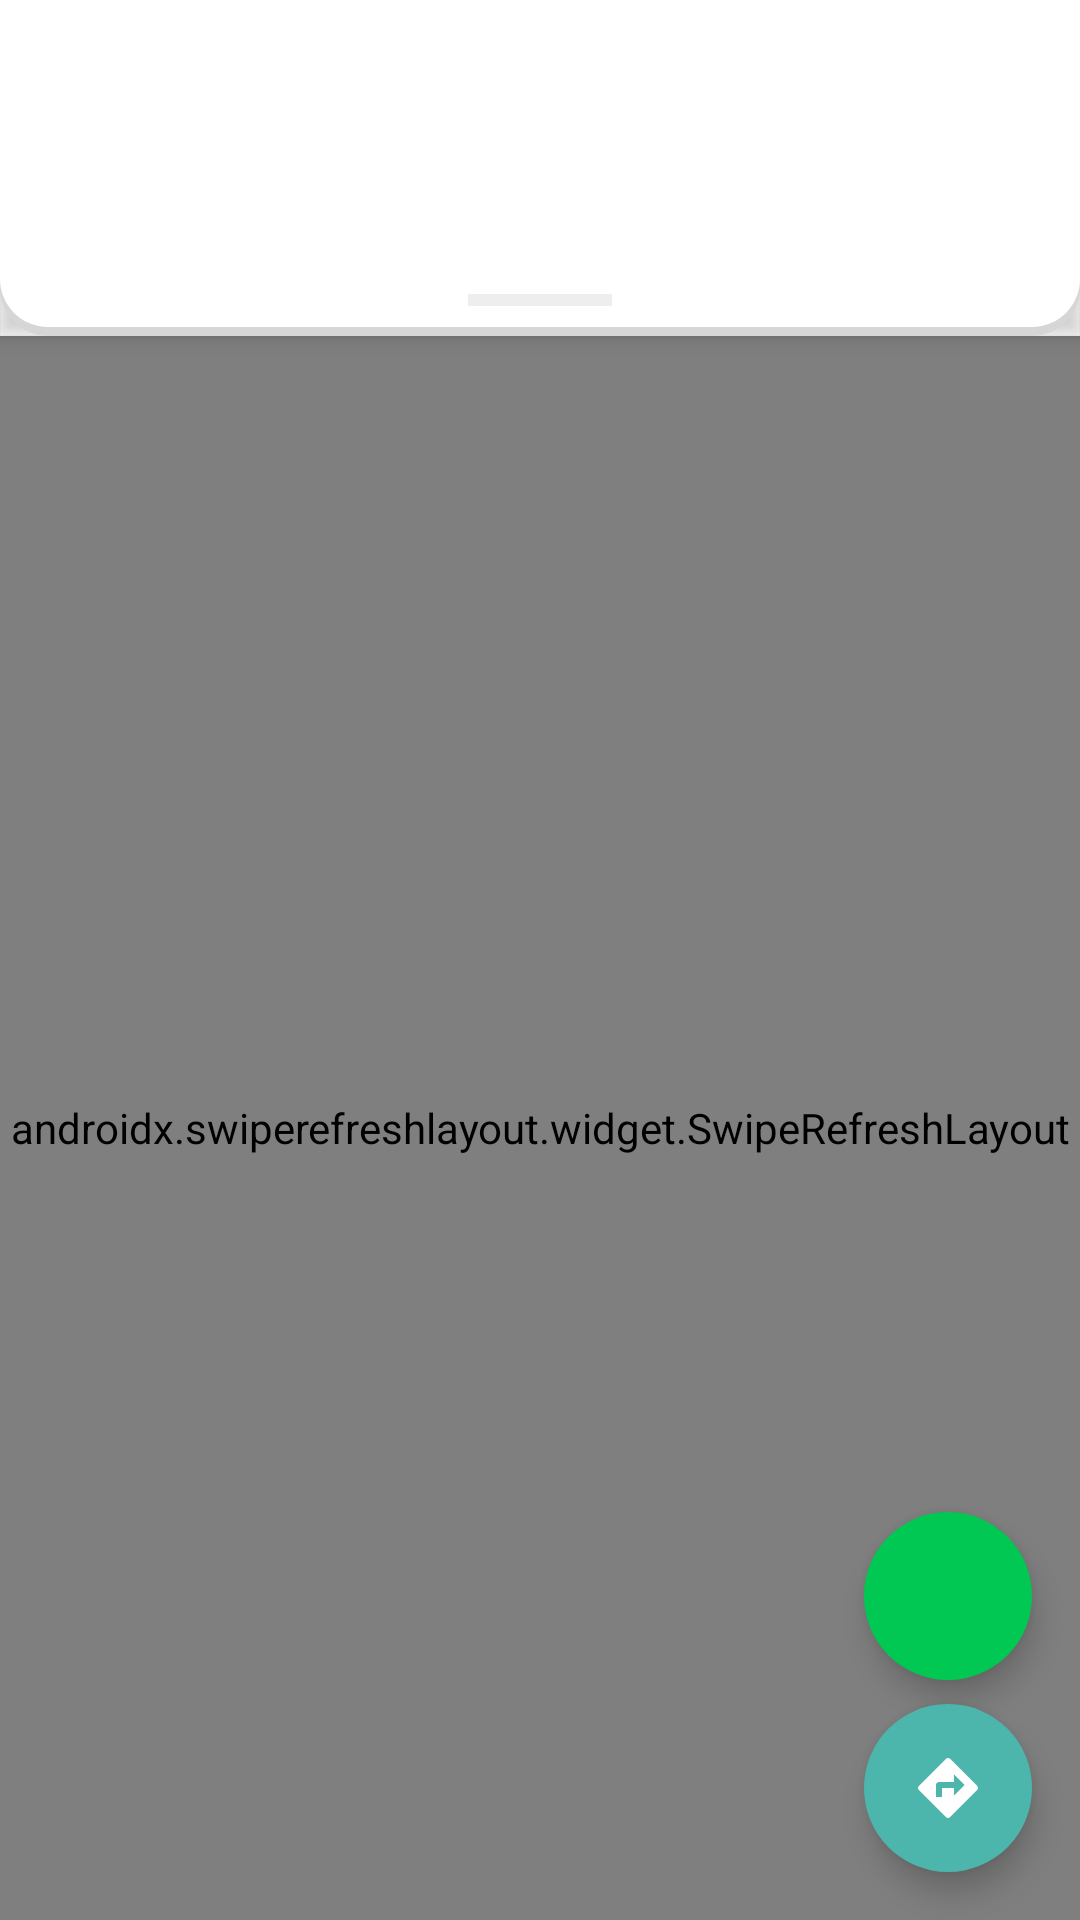

The Android layout XML behind this screen, and the referenced resources:
<!-- AndroidManifest.xml: application theme AppTheme -->
<!-- res/layout/fragment_route_schedule.xml -->
<?xml version="1.0" encoding="utf-8"?>
<androidx.coordinatorlayout.widget.CoordinatorLayout xmlns:android="http://schemas.android.com/apk/res/android"
    xmlns:app="http://schemas.android.com/apk/res-auto"
    android:id="@+id/cl_route_schedule_content"
    android:layout_width="match_parent"
    android:layout_height="match_parent"
    android:background="?colorSurface">

    <com.google.android.material.appbar.AppBarLayout
        android:id="@+id/appbar"
        android:layout_width="match_parent"
        android:layout_height="wrap_content"
        android:visibility="visible"
        android:elevation="4dp"
        android:background="@drawable/bg_top_sheet"
        app:expanded="false">

        <com.google.android.material.appbar.CollapsingToolbarLayout
            android:layout_width="match_parent"
            android:layout_height="match_parent"
            android:animateLayoutChanges="true"
            android:background="?colorPrimary"
            app:contentScrim="?colorPrimary"
            app:expandedTitleTextAppearance="@style/TextAppearance.AppCompat.Title"
            app:layout_scrollFlags="scroll|exitUntilCollapsed|snap"
            app:titleEnabled="false">

            <include
                layout="@layout/view_direction"
                android:layout_width="match_parent"
                android:layout_height="wrap_content"
                android:scaleType="centerCrop"
                app:layout_collapseMode="parallax" />

            <include layout="@layout/view_toolbar"
                android:id="@+id/toolbar"
                android:layout_width="match_parent"
                android:layout_height="?attr/actionBarSize"
                app:layout_collapseMode="pin" />

        </com.google.android.material.appbar.CollapsingToolbarLayout>

        <LinearLayout
            android:layout_width="match_parent"
            android:layout_height="wrap_content"
            android:orientation="vertical">

            <androidx.recyclerview.widget.RecyclerView
                android:id="@+id/rv_calendar"
                android:layout_width="match_parent"
                android:layout_height="wrap_content"
                android:layout_gravity="center_horizontal"
                android:background="?colorPrimary"
                android:padding="16dp" />

            <FrameLayout
                android:layout_width="match_parent"
                android:layout_height="24dp">

                <View
                    android:layout_width="48dp"
                    android:layout_height="4dp"
                    android:background="?colorPrimaryVariant"
                    android:layout_gravity="center_vertical|center_horizontal"
                    android:clickable="true"
                    android:focusable="true" />
            </FrameLayout>
        </LinearLayout>
    </com.google.android.material.appbar.AppBarLayout>

    <androidx.swiperefreshlayout.widget.SwipeRefreshLayout
        android:id="@+id/srl_route_schedule"
        app:layout_behavior="@string/appbar_scrolling_view_behavior"
        android:layout_width="match_parent"
        android:layout_height="match_parent"
        android:background="?colorSurface">

        <com.kennyc.view.MultiStateView
            android:id="@+id/msv_route_schedule"
            android:layout_width="match_parent"
            android:layout_height="match_parent"
            android:animateLayoutChanges="true"
            app:msv_errorView="@layout/view_empty_route_schedule"
            app:msv_emptyView="@layout/view_empty_route_schedule"
            app:msv_loadingView="@layout/view_loading"
            app:msv_viewState="empty">

            <androidx.recyclerview.widget.RecyclerView
                android:id="@+id/rv_route_schedule"
                android:layout_width="match_parent"
                android:layout_height="match_parent"
                android:clipToPadding="false"
                android:padding="8dp"
                android:background="?colorBackground" />
        </com.kennyc.view.MultiStateView>
    </androidx.swiperefreshlayout.widget.SwipeRefreshLayout>

    <com.google.android.material.floatingactionbutton.FloatingActionButton
        android:id="@+id/fab_route_direction"
        android:layout_width="wrap_content"
        android:layout_height="wrap_content"
        android:layout_gravity="end|bottom"
        android:layout_margin="16dp"
        android:src="@drawable/ic_direction_light_24dp"
        app:tint="@color/colorPrimary"
        app:backgroundTint="?colorAccent"
        app:borderWidth="0dp"
        app:elevation="6dp" />

    <View
        android:id="@+id/dummy"
        android:layout_width="1dp"
        android:layout_height="16dp"
        app:layout_anchor="@id/fab_route_direction"
        app:layout_anchorGravity="top|right|end" />

    <com.google.android.material.floatingactionbutton.FloatingActionButton
        android:id="@+id/fab_jump_top"
        android:layout_width="wrap_content"
        android:layout_height="wrap_content"
        android:layout_gravity="end|top"
        android:layout_margin="16dp"
        android:src="@drawable/ic_arrow_top_light_24dp"
        app:tint="@color/colorPrimary"
        app:backgroundTint="?colorGreen"
        app:layout_anchor="@id/dummy"
        app:layout_anchorGravity="top|right|end"
        app:borderWidth="0dp"
        app:elevation="6dp" />

</androidx.coordinatorlayout.widget.CoordinatorLayout>
<!-- res/layout/view_direction.xml (included above) -->
<?xml version="1.0" encoding="utf-8"?>
<LinearLayout xmlns:android="http://schemas.android.com/apk/res/android"
    android:layout_width="match_parent"
    android:layout_height="wrap_content"
    android:layout_gravity="center_horizontal"
    android:background="?colorPrimary"
    android:orientation="vertical"
    android:paddingTop="?android:actionBarSize">

    <RelativeLayout
        android:id="@+id/layout_direction"
        android:layout_width="match_parent"
        android:layout_height="wrap_content"
        android:layout_margin="16dp"
        android:background="@drawable/bg_route_direction"
        android:padding="1dp">

        <LinearLayout
            android:id="@+id/layout_dep_bus_stop"
            android:layout_width="match_parent"
            android:layout_height="wrap_content"
            android:orientation="horizontal">

            <com.google.android.material.textfield.TextInputLayout
                style="@style/Widget.AppTheme.TextInputLayout.FilledBox.Dense"
                android:layout_width="match_parent"
                android:layout_height="wrap_content"
                android:background="@drawable/bg_dep_field"
                android:paddingStart="12dp"
                android:paddingEnd="12dp">

                <com.google.android.material.textfield.TextInputEditText
                    android:id="@+id/et_dep_city"
                    style="@style/Widget.AppTheme.TextInputEditText.FilledBox"
                    android:layout_width="match_parent"
                    android:layout_height="wrap_content"
                    android:hint="@string/label_departure" />
            </com.google.android.material.textfield.TextInputLayout>
        </LinearLayout>

        <View
            android:layout_width="match_parent"
            android:layout_height="2dp"
            android:layout_centerInParent="true"
            android:background="?colorPrimaryVariant" />

        <LinearLayout
            android:id="@+id/layout_arr_bus_stop"
            android:layout_width="match_parent"
            android:layout_height="wrap_content"
            android:layout_below="@id/layout_dep_bus_stop"
            android:orientation="horizontal">

            <com.google.android.material.textfield.TextInputLayout
                style="@style/Widget.AppTheme.TextInputLayout.FilledBox.Dense"
                android:layout_width="match_parent"
                android:layout_height="wrap_content"
                android:background="@drawable/bg_arr_field"
                android:paddingStart="12dp"
                android:paddingEnd="12dp">

                <com.google.android.material.textfield.TextInputEditText
                    android:id="@+id/et_arr_city"
                    style="@style/Widget.AppTheme.TextInputEditText.FilledBox"
                    android:layout_width="match_parent"
                    android:layout_height="wrap_content"
                    android:hint="@string/label_arrival" />
            </com.google.android.material.textfield.TextInputLayout>
        </LinearLayout>

        <FrameLayout
            android:layout_width="48dp"
            android:layout_height="48dp"
            android:layout_alignParentEnd="true"
            android:layout_centerInParent="true"
            android:layout_marginEnd="16dp"
            android:background="@drawable/bg_swap_direction">

            <ImageButton
                android:id="@+id/ib_swap_direction"
                android:layout_width="match_parent"
                android:layout_height="match_parent"
                android:layout_gravity="center_horizontal|center_vertical"
                android:background="@null"
                android:clickable="true"
                android:focusable="true"
                android:src="@drawable/ic_swap_dark_24dp"
                android:tint="?colorIconPrimary" />
        </FrameLayout>
    </RelativeLayout>
</LinearLayout>
<!-- res/layout/view_toolbar.xml (included above) -->
<?xml version="1.0" encoding="utf-8"?>
<androidx.appcompat.widget.Toolbar xmlns:android="http://schemas.android.com/apk/res/android"
    android:id="@+id/toolbar_view"
    android:layout_width="match_parent"
    android:layout_height="?attr/actionBarSize"
    android:background="?colorPrimary"
    android:colorControlNormal="@color/colorOnSurface">

    <LinearLayout
        android:layout_width="wrap_content"
        android:layout_height="match_parent"
        android:weightSum="2"
        android:orientation="vertical"
        android:animateLayoutChanges="true"
        android:gravity="center_vertical|center_horizontal"
        android:layout_gravity="center_vertical|center_horizontal">

        <TextView
            android:id="@+id/tv_toolbar_title"
            android:layout_width="wrap_content"
            android:layout_height="match_parent"
            android:layout_weight="1"
            android:gravity="center_vertical"
            android:textAppearance="?textAppearanceHeadline6" />

        <TextView
            android:id="@+id/tv_toolbar_subtitle"
            android:layout_width="wrap_content"
            android:layout_height="match_parent"
            android:layout_weight="1"
            android:textAppearance="?textAppearanceBody2"
            android:maxEms="10"
            android:ellipsize="end"
            android:singleLine="true"
            android:visibility="visible" />
    </LinearLayout>
</androidx.appcompat.widget.Toolbar>
<!-- res/layout/view_empty_route_schedule.xml (included above) -->
<?xml version="1.0" encoding="utf-8"?>
<RelativeLayout xmlns:android="http://schemas.android.com/apk/res/android"
    android:id="@+id/layout_empty"
    android:layout_width="match_parent"
    android:layout_height="match_parent"
    android:background="?colorSurface"
    android:paddingTop="32dp"
    android:gravity="center_horizontal">

    <ImageView
        android:id="@+id/iv_empty"
        android:layout_width="wrap_content"
        android:layout_height="wrap_content"
        android:layout_centerHorizontal="true"
        android:adjustViewBounds="true"
        android:scaleType="fitCenter"
        android:padding="8dp"
        android:src="@drawable/ic_empty_route_schedule" />

    <TextView
        android:id="@+id/tv_empty_title"
        android:layout_width="wrap_content"
        android:layout_height="wrap_content"
        android:layout_below="@id/iv_empty"
        android:layout_centerHorizontal="true"
        android:layout_margin="4dp"
        android:textAppearance="?textAppearanceHeadline6"
        android:text="@string/empty_route_schedule_title" />

    <TextView
        android:id="@+id/tv_empty_subtitle"
        android:layout_width="wrap_content"
        android:layout_height="wrap_content"
        android:layout_below="@id/tv_empty_title"
        android:layout_margin="4dp"
        android:layout_centerHorizontal="true"
        android:textAppearance="?textAppearanceBody2"
        android:text="@string/empty_route_schedule_message" />

    <com.google.android.material.button.MaterialButton
        android:id="@+id/btn_empty_action"
        style="@style/Widget.AppTheme.Button.UnelevatedButton"
        android:layout_width="wrap_content"
        android:layout_height="wrap_content"
        android:layout_below="@id/tv_empty_subtitle"
        android:layout_margin="8dp"
        android:layout_centerHorizontal="true"
        android:text="@string/empty_route_schedule_button" />
</RelativeLayout>
<!-- res/layout/view_loading.xml (included above) -->
<?xml version="1.0" encoding="utf-8"?>
<RelativeLayout xmlns:android="http://schemas.android.com/apk/res/android"
    android:id="@+id/layout_loading"
    android:layout_width="match_parent"
    android:layout_height="match_parent"
    android:background="?colorSurface"
    android:gravity="center">

    <ProgressBar
        android:id="@+id/progress_loading"
        android:layout_width="wrap_content"
        android:layout_height="wrap_content"
        android:indeterminateTint="?colorAccent"
        android:indeterminate="true" />
</RelativeLayout>
<!-- resources referenced by this layout -->
<resources>
  <color name="colorOnSurface">#121212</color>
  <color name="colorPrimary">#FFFFFF</color>
  <string name="empty_route_schedule_button">Departure cities</string>
  <string name="empty_route_schedule_message">Try to change a route or a date</string>
  <string name="empty_route_schedule_title">No schedule found</string>
  <string name="label_arrival">To</string>
  <string name="label_departure">From</string>
  <style name="Widget.AppTheme.TextInputLayout.FilledBox.Dense" parent="@style/Widget.MaterialComponents.TextInputLayout.FilledBox.Dense">
          <item name="boxStrokeWidth">0dp</item>
          <item name="boxBackgroundColor">@android:color/transparent</item>
      </style>
  <color name="colorSecondary">#6002EE</color>
  <color name="colorTextPrimary">#121212</color>
  <color name="colorTextSecondary">#9E9E9E</color>
  <color name="colorIconPrimary">#121212</color>
  <color name="colorIconSecondary">#E0E0E0</color>
  <color name="colorStroke">#D6D6D6</color>
  <color name="colorCard">#FFFFFF</color>
  <color name="colorHud">#80121212</color>
  <color name="colorBackground">#F7F7F7</color>
  <color name="colorGreen">#00C853</color>
  <color name="colorYellow">#FFAB00</color>
  <color name="colorOrange">#FF8F00</color>
  <color name="colorOrangeVariant">#FFE0B2</color>
  <color name="colorPrimaryVariant">#EEEEEE</color>
  <color name="colorSecondaryVariant">#B794F6</color>
  <color name="colorOnPrimary">#121212</color>
  <color name="colorSurface">#FFFFFF</color>
  <color name="colorError">#FF1744</color>
  <color name="colorErrorVariant">#FFCDD2</color>
  <color name="colorOnSecondary">#FFFFFF</color>
  <color name="colorOnError">#FFFFFF</color>
  <color name="colorAccent">#4DB6AC</color>
  <style name="TextAppearance.AppTheme.Headline4" parent="TextAppearance.MaterialComponents.Headline4">
          <item name="android:textColor">?colorSecondary</item>
          <item name="fontFamily">sans-serif</item>
      </style>
  <style name="TextAppearance.AppTheme.Headline6" parent="@style/TextAppearance.MaterialComponents.Headline6">
          <item name="android:textColor">?colorTextPrimary</item>
          <item name="fontFamily">sans-serif</item>
      </style>
  <style name="TextAppearance.AppTheme.Body1" parent="@style/TextAppearance.MaterialComponents.Body1">
          <item name="android:textColor">?colorTextPrimary</item>
      </style>
  <style name="TextAppearance.AppTheme.Body2" parent="@style/TextAppearance.MaterialComponents.Body2">
          <item name="android:textColor">?colorTextSecondary</item>
      </style>
  <style name="Widget.AppTheme.Snackbar" parent="@style/Widget.MaterialComponents.Snackbar">
          <item name="android:layout_margin">12dp</item>
      </style>
  <style name="AppTheme.BottomSheetDialog" parent="@style/ThemeOverlay.MaterialComponents.BottomSheetDialog">
          <item name="bottomSheetStyle">@style/Widget.AppTheme.BottomSheet.Modal</item>
      </style>
  <style name="AppTheme.OverflowButton" parent="@style/Widget.AppCompat.ActionButton.Overflow">
          <item name="android:tint">?colorIconPrimary</item>
      </style>
  <style name="AppTheme.NavigationButton" parent="@style/Widget.AppCompat.Toolbar.Button.Navigation">
          <item name="tint">?colorIconPrimary</item>
      </style>
  <style name="Widget.AppTheme.Button.TextButton.Dialog" parent="@style/Widget.MaterialComponents.Button.TextButton.Dialog">
          <item name="android:textColor">@color/colorSecondary</item>
          <item name="android:letterSpacing">0</item>
      </style>
  <style name="ShapeAppearance.AppTheme.LargeComponent" parent="ShapeAppearance.MaterialComponents.LargeComponent">
          <item name="cornerSize">12dp</item>
      </style>
</resources>
